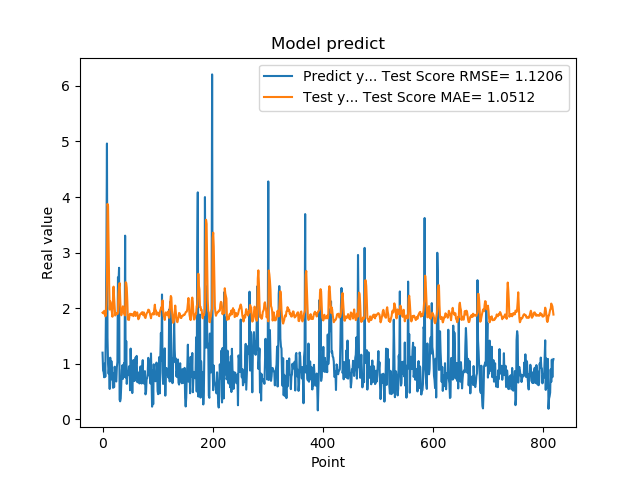

The data file committed next to this chart (first rows):
1.201630949974060059e+00, 1.921079166637535751e+00
8.802530169486999512e-01, 1.931238518541576576e+00
8.531429767608642578e-01, 1.904578662287335078e+00
7.591750025749206543e-01, 1.954213384284915644e+00
1.005007982254028320e+00, 1.931160947550851548e+00
7.687720060348510742e-01, 1.854885863926697187e+00
1.740013241767883301e+00, 1.876010989225607384e+00
2.913533687591552734e+00, 2.073881988882853467e+00
4.963075160980224609e+00, 2.464980773769772870e+00
1.471215128898620605e+00, 3.876486089089554277e+00
1.000648975372314453e+00, 3.841902683376901884e+00
8.220189809799194336e-01, 3.119525708119778695e+00
9.362199902534482643e-01, 2.420936903203529500e+00
5.486897230148315430e-01, 1.976242955427670811e+00
1.111255049705505371e+00, 2.122019439614016179e+00
7.148039937019348145e-01, 2.060944293532322114e+00
1.052167057991027832e+00, 2.000616793110269409e+00
8.955980539321898304e-01, 1.929777603705221445e+00
7.769405245780944824e-01, 1.848119142275969518e+00
5.699509978294372559e-01, 2.197173967749473711e+00
8.244060277938842773e-01, 2.389365457963184447e+00
5.800840258598327637e-01, 2.186600202159663997e+00
9.488009810447691761e-01, 2.028292012064415673e+00
7.918390035629272461e-01, 1.869739937964322252e+00
6.937990188598632812e-01, 1.891816594576052557e+00
6.834830045700073242e-01, 1.898872990488486900e+00
9.433320164680479847e-01, 1.915296139506842410e+00
1.032713770866394043e+00, 1.896020713710879768e+00
2.556216001510620117e+00, 1.926335604840452076e+00
2.464895963668823242e+00, 2.268917230366783500e+00
2.728049993515014204e+00, 2.394038966537724633e+00
3.558506965637206476e-01, 2.452895019852427527e+00
3.262020051479339600e-01, 2.206749929472418437e+00
3.781589865684509277e-01, 1.927176829320005114e+00
6.306380033493041992e-01, 1.873479363660469410e+00
8.854129910469055176e-01, 1.911940139911907810e+00
9.743152856826782227e-01, 1.977510646677321793e+00
7.307389974594116211e-01, 2.036185383570240592e+00
9.521890282630921520e-01, 1.998668100177448892e+00
1.011654973030090332e+00, 1.906959345510483406e+00
7.643579840660095215e-01, 1.887445459278651150e+00
3.306220054626464844e+00, 1.870833087761914815e+00
7.543110251426696777e-01, 2.467743176179022058e+00
1.409499049186706321e+00, 2.456818613912751026e+00
6.401469707489013672e-01, 2.366170355846365592e+00
8.640019893646240234e-01, 2.129119106290267904e+00
8.469420075416564941e-01, 1.797409901298473001e+00
7.976629734039306641e-01, 1.796230709562641081e+00
9.555831551551821068e-01, 1.790522038193913756e+00
9.546210169792175293e-01, 1.875042463626311662e+00
5.251880288124084473e-01, 1.902067335607526610e+00
1.275226235389709695e+00, 1.891612880732220781e+00
8.355640172958374023e-01, 1.898472293754428275e+00
7.640249729156494141e-01, 1.872963843341117540e+00
4.752210080623626154e-01, 1.884847885122894029e+00
7.414129972457885742e-01, 1.891119141264786307e+00
1.069700956344604492e+00, 1.858157715229847406e+00
7.892770171165466309e-01, 1.914375232729498943e+00
6.914690136909484863e-01, 1.935970262503772021e+00
7.093830108642578125e-01, 1.936597590525524826e+00
1.115731000900268555e+00, 1.862226135479616795e+00
... 759 more rows
